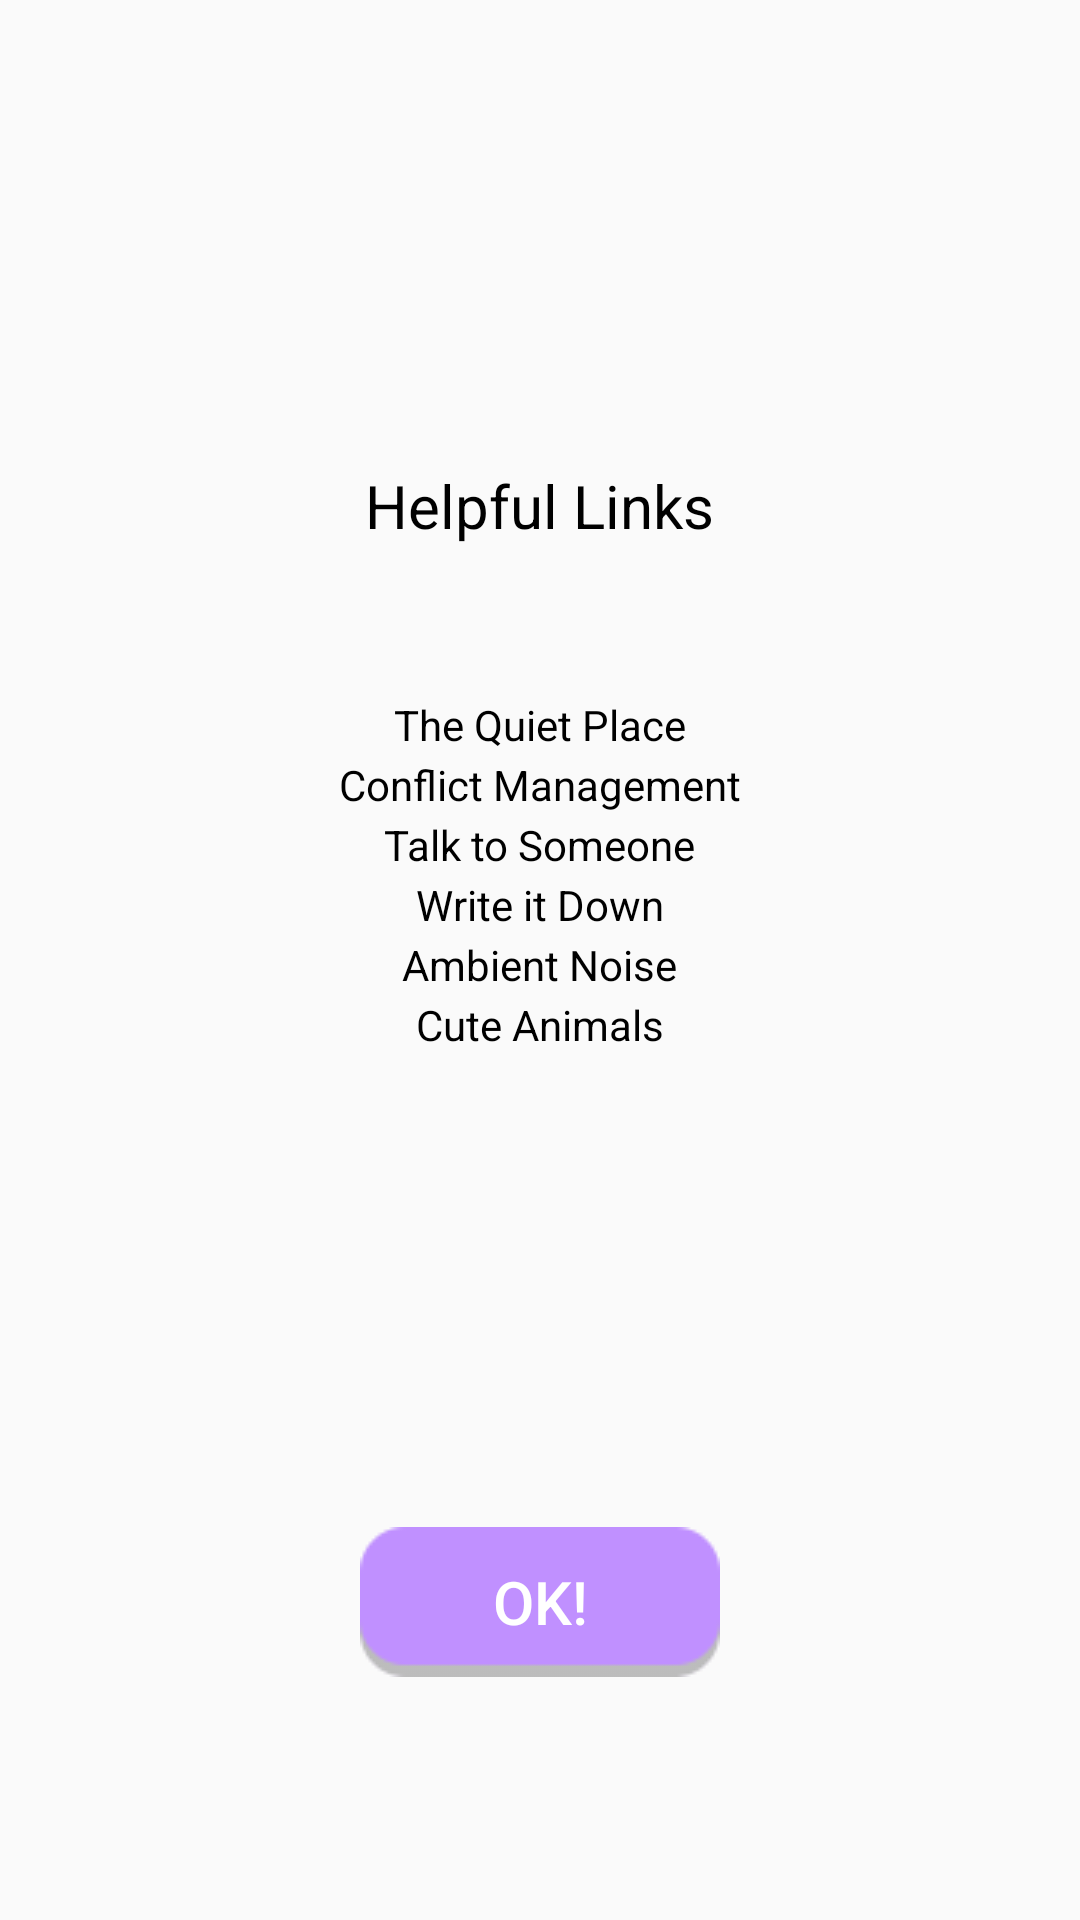

Produce the Android XML layout that renders to this screen, including the resource entries it uses.
<!-- AndroidManifest.xml: application theme AppTheme -->
<!-- res/layout/resources.xml -->
<?xml version="1.0" encoding="utf-8"?>
<RelativeLayout xmlns:android="http://schemas.android.com/apk/res/android"
    xmlns:tools="http://schemas.android.com/tools"
    android:id="@+id/adm"
    android:layout_width="match_parent"
    android:layout_height="match_parent"
    android:paddingBottom="@dimen/activity_vertical_margin"
    android:paddingLeft="@dimen/activity_horizontal_margin"
    android:paddingRight="@dimen/activity_horizontal_margin"
    android:paddingTop="@dimen/activity_vertical_margin"
    tools:context="com.vsd.virtualservicedog.ConfirmationActivity">


    <TextView
        android:id="@+id/textView"
        android:layout_width="wrap_content"
        android:layout_height="wrap_content"
        android:layout_marginTop="90dp"
        android:padding="25sp"
        android:text="Helpful Links"
        android:textSize="20sp"
        android:textColor="#000"
        android:layout_alignParentTop="true"
        android:layout_centerHorizontal="true" />

    <TextView
        android:id="@+id/quiet"
        android:layout_width="wrap_content"
        android:layout_height="wrap_content"
        android:layout_marginTop="0dp"
        android:padding="25sp"
        android:text="The Quiet Place"
        android:textColor="#000"
        android:layout_below="@+id/textView"
        android:layout_centerHorizontal="true" />

    <TextView
        android:id="@+id/playerTwo"
        android:layout_width="wrap_content"
        android:layout_height="wrap_content"
        android:layout_marginTop="20dp"
        android:padding="25sp"
        android:text="Conflict Management"
        android:textColor="#000"
        android:layout_below="@+id/textView"
        android:layout_centerHorizontal="true" />

    <TextView
        android:id="@+id/blah"
        android:layout_width="wrap_content"
        android:layout_height="wrap_content"
        android:layout_marginTop="40dp"
        android:padding="25sp"
        android:text="Talk to Someone"
        android:textColor="#000"
        android:layout_below="@+id/textView"
        android:layout_centerHorizontal="true" />

    <TextView
        android:id="@+id/thoughts"
        android:layout_width="wrap_content"
        android:layout_height="wrap_content"
        android:layout_marginTop="60dp"
        android:padding="25sp"
        android:text="Write it Down"
        android:textColor="#000"
        android:layout_below="@+id/textView"
        android:layout_centerHorizontal="true" />

    <TextView
        android:id="@+id/noise"
        android:layout_width="wrap_content"
        android:layout_height="wrap_content"
        android:layout_marginTop="80dp"
        android:padding="25sp"
        android:text="Ambient Noise"
        android:textColor="#000"
        android:layout_below="@+id/textView"
        android:layout_centerHorizontal="true" />

    <TextView
        android:id="@+id/cute"
        android:layout_width="wrap_content"
        android:layout_height="wrap_content"
        android:layout_marginTop="100dp"
        android:padding="25sp"
        android:text="Cute Animals"
        android:textColor="#000"
        android:layout_below="@+id/textView"
        android:layout_centerHorizontal="true" />

    <Button
        android:id="@+id/okButton"
        android:layout_width="wrap_content"
        android:layout_height="wrap_content"

        android:text="ok!"
        android:background="@drawable/buttonsmall"
        android:textSize="20dp"
        android:textColor="#ffffff"
        android:layout_alignParentBottom="true"
        android:layout_centerHorizontal="true"
        android:layout_marginBottom="41dp" />

</RelativeLayout>
<!-- resources referenced by this layout -->
<resources>
  <dimen name="activity_horizontal_margin">16dp</dimen>
  <dimen name="activity_vertical_margin">40dp</dimen>
  <!-- drawable buttonsmall: png bitmap (drawable, 1034 bytes) -->
  <style name="AppTheme" parent="Theme.AppCompat.Light.NoActionBar">
          
          <item name="colorPrimary">@color/colorPrimary</item>
          <item name="colorPrimaryDark">@color/colorPrimaryDark</item>
          <item name="colorAccent">@color/colorAccent</item>
          <item name="android:windowActionBar">false</item>
          <item name="android:windowNoTitle">true</item>
          <item name="android:windowFullscreen">true</item>
          <item name="android:windowContentOverlay">@null</item>
      </style>
  <color name="colorPrimary">#c090ff</color>
  <color name="colorPrimaryDark">#8040c0</color>
  <color name="colorAccent">#90c0ff</color>
</resources>
